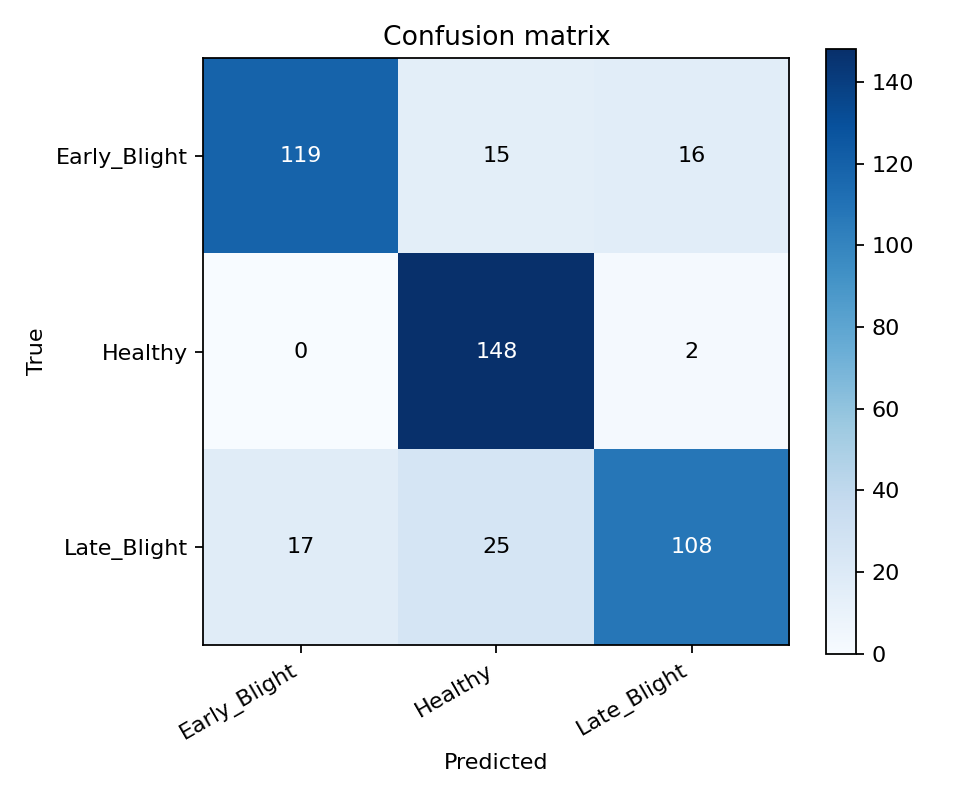

Data behind this chart, as committed beside it:
true/pred, Early_Blight, Healthy, Late_Blight
Early_Blight, 119, 15, 16
Healthy, 0, 148, 2
Late_Blight, 17, 25, 108
